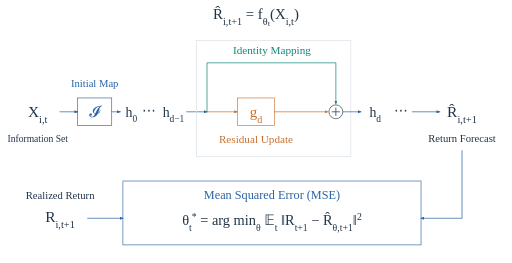
t = 0.00 s
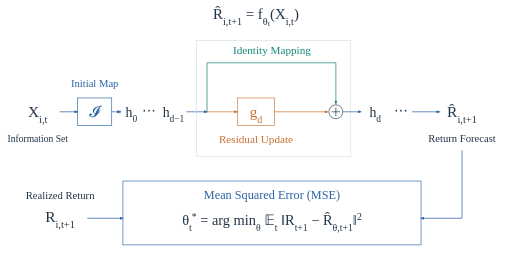
t = 1.17 s
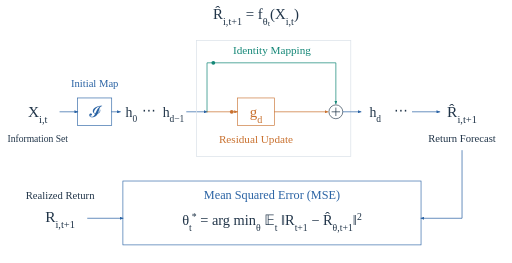
t = 2.33 s
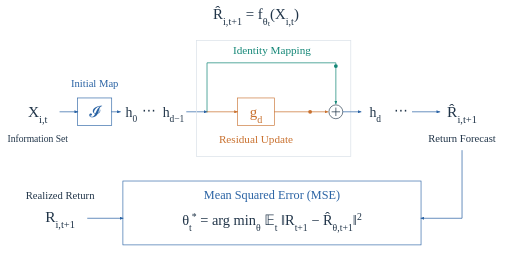
t = 3.50 s
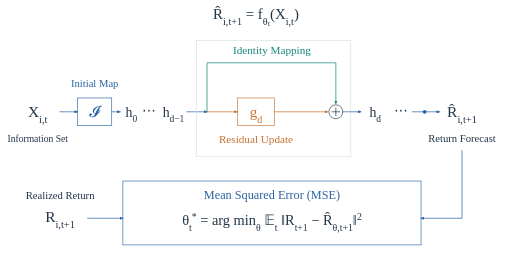
t = 4.67 s
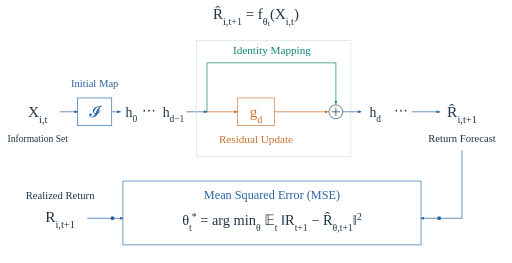
t = 5.83 s

The animated SVG that drew these frames (rendered in a browser with its animation timeline set to each time). Animation: 21 SMIL elements (animate=11,animateMotion=10); one cycle of 7.00 s, repeats indefinitely.

<svg xmlns="http://www.w3.org/2000/svg" class="research-animation identity-animation"
  width="960" height="494" viewBox="0 0 960 494"
  role="img" aria-labelledby="identity-animation-title">
<title id="identity-animation-title">Return Forecast</title>
<style>
.identity-animation { color: var(--standard-characters, #203448); font-family: "CMU Serif", "Times New Roman", Times, serif; }
.identity-animation text { fill: currentColor; }
.identity-animation .blue { color: var(--diagram-blue, #2a63a4); }
.identity-animation .green { color: var(--diagram-green, #148777); }
.identity-animation .orange { color: var(--diagram-orange, #c9712f); }
.identity-animation .muted { color: var(--diagram-muted, #657485); }
.identity-animation .axis { stroke: var(--line, #dce3ea); stroke-width: 1; }
.identity-animation .flow { fill: none; stroke: currentColor; stroke-width: 1.35; stroke-linecap: square; stroke-linejoin: miter; }
.identity-animation .card { fill: none; stroke: currentColor; stroke-width: 1.2; }
.identity-animation .frame { fill: none; stroke: var(--line, #dce3ea); stroke-width: 1.4; }
.identity-animation .signal { fill: currentColor; stroke: none; }
.identity-animation, .identity-animation text, .identity-animation path, .identity-animation rect, .identity-animation line, .identity-animation g {
  transition: color var(--theme-transition-duration, .382s) ease,
              fill var(--theme-transition-duration, .382s) ease,
              stroke var(--theme-transition-duration, .382s) ease;
}
.identity-animation .animation-static { display: none; }
@media (prefers-reduced-motion: reduce) {
  .identity-animation .animation-motion { display: none; }
  .identity-animation .animation-static { display: inline; }
}
</style>
<defs>
<marker id="identity-arrow-blue" viewBox="0 0 7 6" refX="6" refY="3" markerWidth="7" markerHeight="6" markerUnits="userSpaceOnUse" orient="auto"><path d="M0 0L7 3L0 6Z" style="fill:var(--diagram-blue, #2a63a4)"/></marker>
<marker id="identity-arrow-green" viewBox="0 0 7 6" refX="6" refY="3" markerWidth="7" markerHeight="6" markerUnits="userSpaceOnUse" orient="auto"><path d="M0 0L7 3L0 6Z" style="fill:var(--diagram-green, #148777)"/></marker>
<marker id="identity-arrow-orange" viewBox="0 0 7 6" refX="6" refY="3" markerWidth="7" markerHeight="6" markerUnits="userSpaceOnUse" orient="auto"><path d="M0 0L7 3L0 6Z" style="fill:var(--diagram-orange, #c9712f)"/></marker>
</defs>
<text x="480" y="35" text-anchor="middle" font-size="28" class="">R&#x302;<tspan baseline-shift="sub" font-size="68%">i,t+1</tspan> = f<tspan baseline-shift="sub" font-size="68%">&#x3B8;&#x209C;</tspan>(X<tspan baseline-shift="sub" font-size="68%">i,t</tspan>)</text>
<text x="70" y="219" text-anchor="middle" font-size="29" class="">X<tspan baseline-shift="sub" font-size="68%">i,t</tspan></text>
<text x="70" y="266" text-anchor="middle" font-size="18" font-weight="400" class="">Information Set</text>
<path d="M112 210H145" class="flow blue" marker-end="url(#identity-arrow-blue)"/>
<rect x="145" y="184" width="64" height="52" class="card blue"/>
<text x="177" y="220" text-anchor="middle" font-size="30" class="blue">&#x1D4D8;</text>
<text x="177" y="164" text-anchor="middle" font-size="20" font-weight="400" class="blue">Initial Map</text>
<path d="M209 210H225" class="flow blue" marker-end="url(#identity-arrow-blue)"/>
<text x="246" y="219" text-anchor="middle" font-size="26" class="">h<tspan baseline-shift="sub" font-size="68%">0</tspan></text>
<text x="279" y="216" text-anchor="middle" font-size="26" class="">&#x22EF;</text>
<text x="325" y="219" text-anchor="middle" font-size="26" class="">h<tspan baseline-shift="sub" font-size="68%">d&#x2212;1</tspan></text>
<path d="M350 210H388" class="flow blue" marker-end="url(#identity-arrow-blue)"/>
<rect x="368" y="76" width="290" height="218" class="frame"/>
<path d="M388 210V118H630V195" class="flow green" marker-end="url(#identity-arrow-green)"/>
<text x="510" y="102" text-anchor="middle" font-size="21" font-weight="400" class="green">Identity Mapping</text>
<path d="M388 210H445" class="flow orange" marker-end="url(#identity-arrow-orange)"/>
<rect x="445" y="184" width="70" height="52" class="card orange"/>
<text x="480" y="219" text-anchor="middle" font-size="28" class="orange">g<tspan baseline-shift="sub" font-size="68%">d</tspan></text>
<path d="M515 210H615" class="flow orange" marker-end="url(#identity-arrow-orange)"/>
<text x="480" y="268" text-anchor="middle" font-size="21" font-weight="400" class="orange">Residual Update</text>
<circle cx="630" cy="210" r="13" class="card"/>
<path d="M623 210H637M630 203V217" class="flow"/>
<path d="M644 210H677" class="flow blue" marker-end="url(#identity-arrow-blue)"/>
<text x="704" y="219" text-anchor="middle" font-size="26" class="">h<tspan baseline-shift="sub" font-size="68%">d</tspan></text>
<text x="752" y="216" text-anchor="middle" font-size="26" class="">&#x22EF;</text>
<path d="M774 210H825" class="flow blue" marker-end="url(#identity-arrow-blue)"/>
<text x="867" y="219" text-anchor="middle" font-size="29" class="">R&#x302;<tspan baseline-shift="sub" font-size="68%">i,t+1</tspan></text>
<text x="867" y="267" text-anchor="middle" font-size="20" font-weight="400" class="">Return Forecast</text>
<path d="M867 283V410H790" class="flow blue" marker-end="url(#identity-arrow-blue)"/>
<text x="112" y="373" text-anchor="middle" font-size="20" font-weight="400" class="">Realized Return</text>
<text x="112" y="417" text-anchor="middle" font-size="29" class="">R<tspan baseline-shift="sub" font-size="68%">i,t+1</tspan></text>
<path d="M164 410H230" class="flow blue" marker-end="url(#identity-arrow-blue)"/>
<rect x="230" y="340" width="560" height="120" class="card blue"/>
<text x="510" y="373" text-anchor="middle" font-size="23" font-weight="400" class="blue">Mean Squared Error (MSE)</text>
<text x="510" y="422" text-anchor="middle" font-size="27" class="">&#x3B8;<tspan baseline-shift="sub" font-size="68%">t</tspan><tspan baseline-shift="super" font-size="68%">*</tspan> = arg min<tspan baseline-shift="sub" font-size="68%">&#x3B8;</tspan> &#x1D53C;<tspan baseline-shift="sub" font-size="68%">t</tspan> &#x2016;R<tspan baseline-shift="sub" font-size="68%">t+1</tspan> &#x2212; R&#x302;<tspan baseline-shift="sub" font-size="68%">&#x3B8;,t+1</tspan>&#x2016;<tspan baseline-shift="super" font-size="68%">2</tspan></text>
<g class="animation-motion">
<circle r="3.6" class="signal blue" opacity="0">
<animateMotion dur="7s" repeatCount="indefinite" path="M112 210H145"
  keyPoints="0;0;1;1" keyTimes="0;0.03;0.1;1" calcMode="linear"/>
<animate attributeName="opacity" dur="7s" repeatCount="indefinite"
  values="0;0;1;1;0;0" keyTimes="0;0.03;0.040;0.090;0.1;1"/>
</circle>
<circle r="3.6" class="signal blue" opacity="0">
<animateMotion dur="7s" repeatCount="indefinite" path="M209 210H225"
  keyPoints="0;0;1;1" keyTimes="0;0.13;0.17;1" calcMode="linear"/>
<animate attributeName="opacity" dur="7s" repeatCount="indefinite"
  values="0;0;1;1;0;0" keyTimes="0;0.13;0.140;0.160;0.17;1"/>
</circle>
<circle r="3.6" class="signal blue" opacity="0">
<animateMotion dur="7s" repeatCount="indefinite" path="M350 210H388"
  keyPoints="0;0;1;1" keyTimes="0;0.2;0.26;1" calcMode="linear"/>
<animate attributeName="opacity" dur="7s" repeatCount="indefinite"
  values="0;0;1;1;0;0" keyTimes="0;0.2;0.210;0.250;0.26;1"/>
</circle>
<circle r="3.6" class="signal green" opacity="0">
<animateMotion dur="7s" repeatCount="indefinite" path="M388 210V118H630V195"
  keyPoints="0;0;1;1" keyTimes="0;0.26;0.55;1" calcMode="linear"/>
<animate attributeName="opacity" dur="7s" repeatCount="indefinite"
  values="0;0;1;1;0;0" keyTimes="0;0.26;0.270;0.540;0.55;1"/>
</circle>
<circle r="3.6" class="signal orange" opacity="0">
<animateMotion dur="7s" repeatCount="indefinite" path="M388 210H445"
  keyPoints="0;0;1;1" keyTimes="0;0.26;0.35;1" calcMode="linear"/>
<animate attributeName="opacity" dur="7s" repeatCount="indefinite"
  values="0;0;1;1;0;0" keyTimes="0;0.26;0.270;0.340;0.35;1"/>
</circle>
<circle r="3.6" class="signal orange" opacity="0">
<animateMotion dur="7s" repeatCount="indefinite" path="M515 210H615"
  keyPoints="0;0;1;1" keyTimes="0;0.4;0.55;1" calcMode="linear"/>
<animate attributeName="opacity" dur="7s" repeatCount="indefinite"
  values="0;0;1;1;0;0" keyTimes="0;0.4;0.410;0.540;0.55;1"/>
</circle>
<circle r="3.6" class="signal blue" opacity="0">
<animateMotion dur="7s" repeatCount="indefinite" path="M644 210H677"
  keyPoints="0;0;1;1" keyTimes="0;0.56;0.62;1" calcMode="linear"/>
<animate attributeName="opacity" dur="7s" repeatCount="indefinite"
  values="0;0;1;1;0;0" keyTimes="0;0.56;0.570;0.610;0.62;1"/>
</circle>
<circle r="3.6" class="signal blue" opacity="0">
<animateMotion dur="7s" repeatCount="indefinite" path="M774 210H825"
  keyPoints="0;0;1;1" keyTimes="0;0.64;0.7;1" calcMode="linear"/>
<animate attributeName="opacity" dur="7s" repeatCount="indefinite"
  values="0;0;1;1;0;0" keyTimes="0;0.64;0.650;0.690;0.7;1"/>
</circle>
<circle r="3.6" class="signal blue" opacity="0">
<animateMotion dur="7s" repeatCount="indefinite" path="M867 283V410H790"
  keyPoints="0;0;1;1" keyTimes="0;0.7;0.86;1" calcMode="linear"/>
<animate attributeName="opacity" dur="7s" repeatCount="indefinite"
  values="0;0;1;1;0;0" keyTimes="0;0.7;0.710;0.850;0.86;1"/>
</circle>
<circle r="3.6" class="signal blue" opacity="0">
<animateMotion dur="7s" repeatCount="indefinite" path="M164 410H230"
  keyPoints="0;0;1;1" keyTimes="0;0.77;0.86;1" calcMode="linear"/>
<animate attributeName="opacity" dur="7s" repeatCount="indefinite"
  values="0;0;1;1;0;0" keyTimes="0;0.77;0.780;0.850;0.86;1"/>
</circle>
<rect x="230" y="340" width="560" height="120" class="card blue" opacity="0" style="stroke-width:2.6">
<animate attributeName="opacity" values="0;0;1;1;0" keyTimes="0;.84;.88;.96;1" dur="7s" repeatCount="indefinite"/>
</rect></g></svg>
